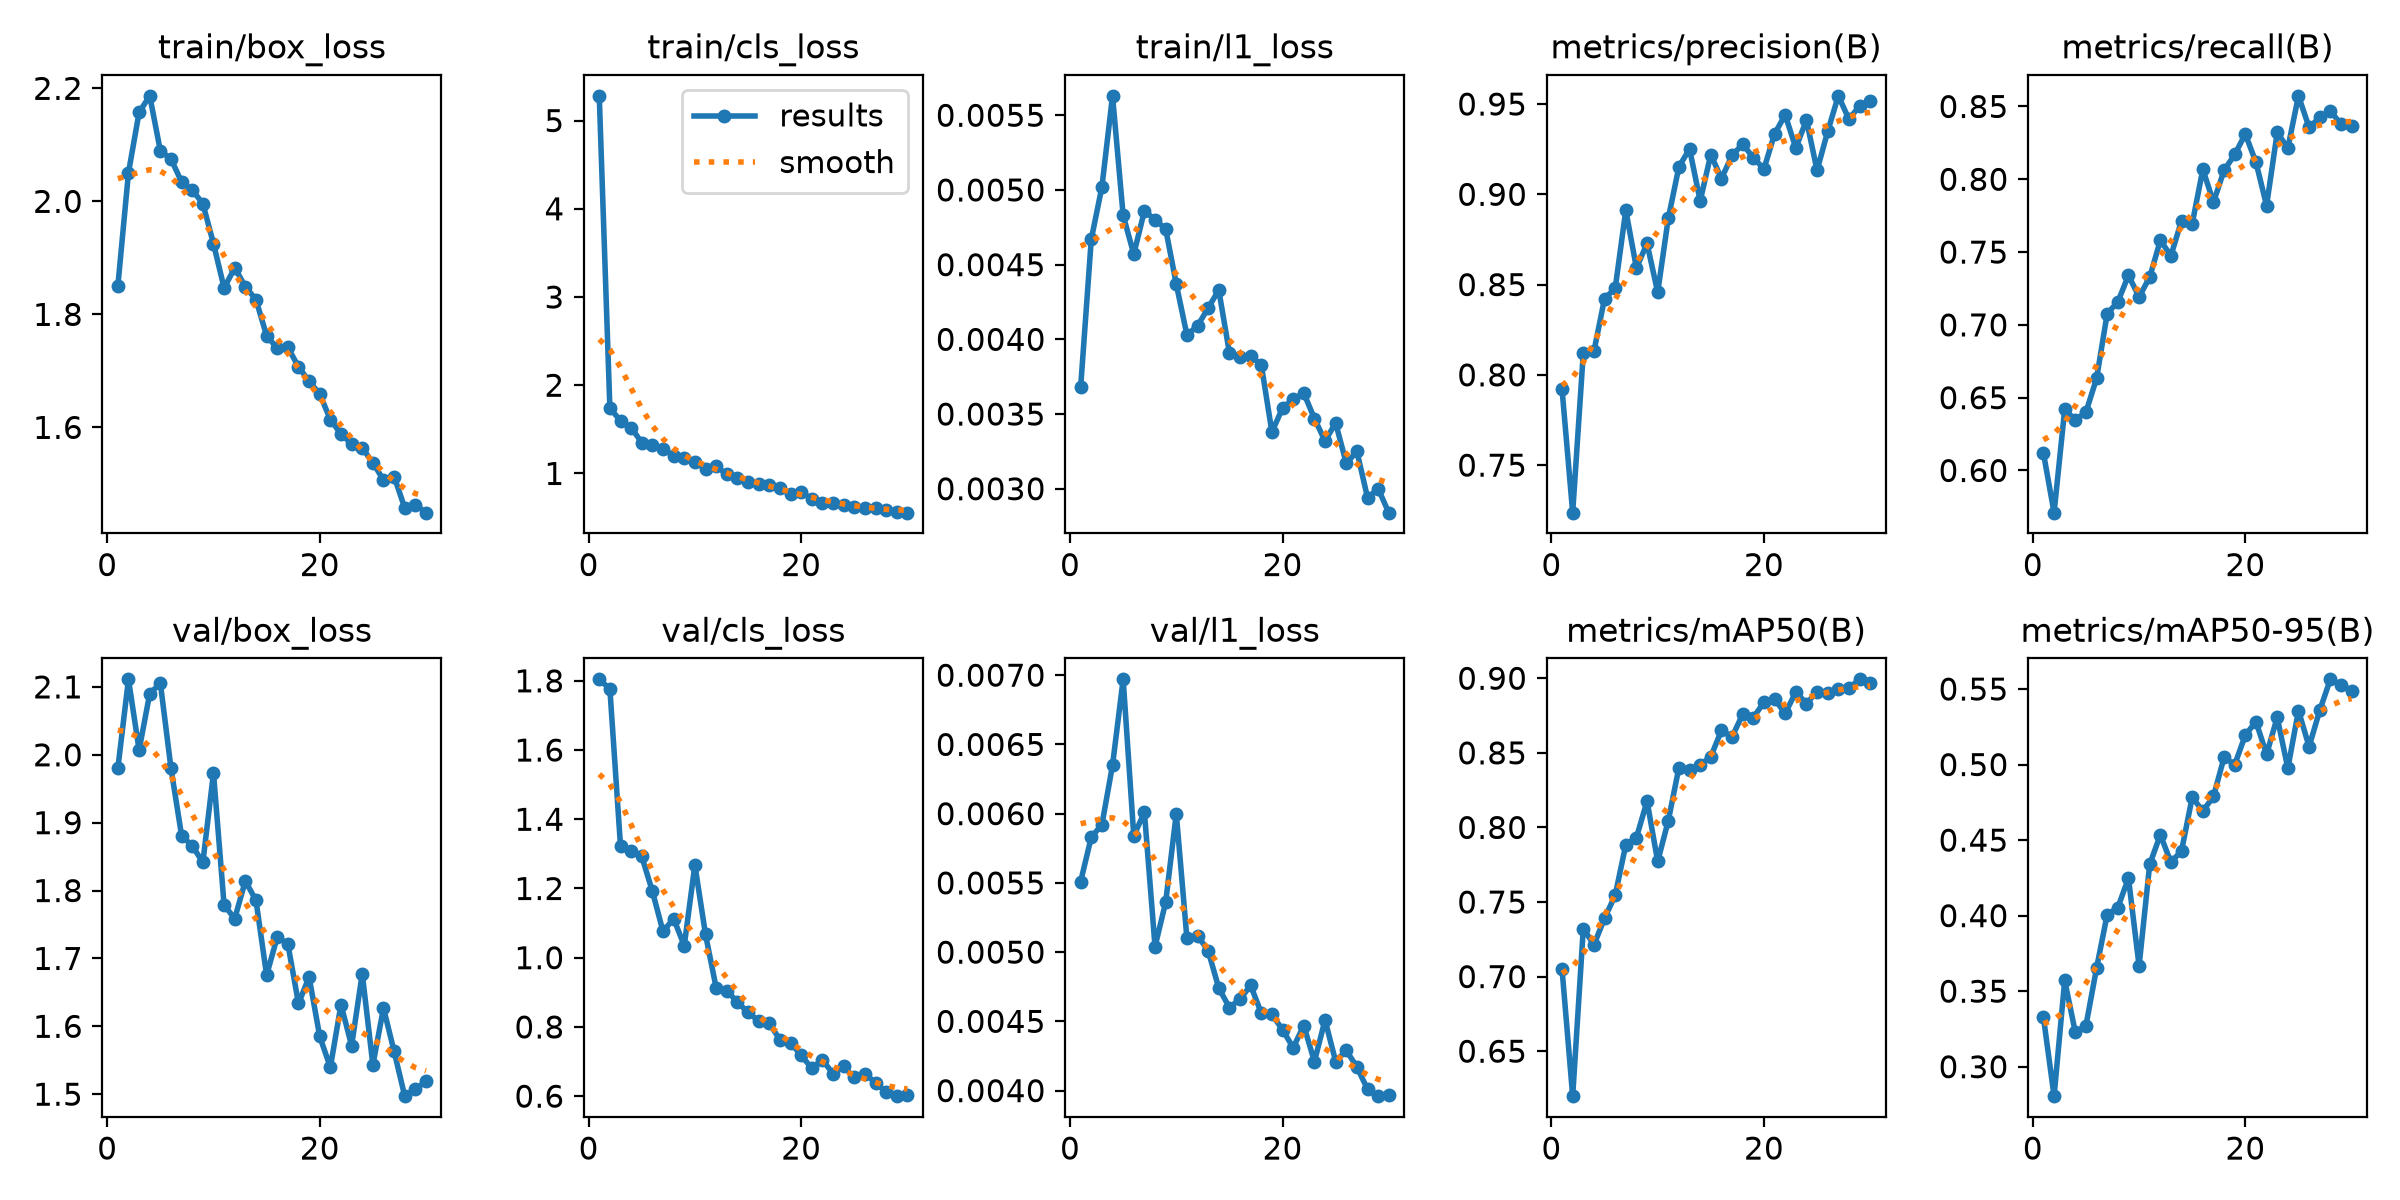

Data behind this chart, as committed beside it:
epoch, time, train/box_loss, train/cls_loss, train/l1_loss, metrics/precision(B), metrics/recall(B), metrics/mAP50(B), metrics/mAP50-95(B), val/box_loss, val/cls_loss, val/l1_loss, lr/pg0, lr/pg1, lr/pg2
1, 93.91, 1.85, 5.28, 0.00368, 0.792, 0.6119, 0.7049, 0.3327, 1.98, 1.804, 0.00551, 0.0006605, 0.0006605, 0.0006605
2, 173.1, 2.051, 1.739, 0.00467, 0.7237, 0.571, 0.6199, 0.2805, 2.111, 1.777, 0.00583, 0.001283, 0.001283, 0.001283
3, 252.1, 2.157, 1.598, 0.00502, 0.8122, 0.6419, 0.7322, 0.3572, 2.007, 1.323, 0.00592, 0.001862, 0.001862, 0.001862
4, 330.6, 2.187, 1.52, 0.00563, 0.813, 0.6347, 0.7213, 0.3227, 2.09, 1.308, 0.00635, 0.001802, 0.001802, 0.001802
5, 408.9, 2.09, 1.35, 0.00483, 0.8423, 0.6401, 0.7391, 0.3272, 2.105, 1.293, 0.00697, 0.001736, 0.001736, 0.001736
6, 487.3, 2.075, 1.321, 0.00457, 0.8478, 0.6632, 0.7545, 0.3653, 1.98, 1.192, 0.00584, 0.00167, 0.00167, 0.00167
7, 565.9, 2.034, 1.282, 0.00486, 0.8912, 0.7078, 0.7884, 0.4007, 1.881, 1.076, 0.00601, 0.001604, 0.001604, 0.001604
8, 644.5, 2.02, 1.2, 0.0048, 0.8591, 0.7157, 0.7932, 0.4053, 1.866, 1.113, 0.00504, 0.001538, 0.001538, 0.001538
9, 723, 1.996, 1.177, 0.00474, 0.8728, 0.734, 0.8177, 0.4248, 1.842, 1.035, 0.00536, 0.001472, 0.001472, 0.001472
10, 801.4, 1.925, 1.128, 0.00437, 0.8457, 0.7192, 0.7772, 0.3667, 1.973, 1.268, 0.006, 0.001406, 0.001406, 0.001406
11, 879.9, 1.847, 1.054, 0.00403, 0.8867, 0.7328, 0.8045, 0.4339, 1.778, 1.067, 0.0051, 0.00134, 0.00134, 0.00134
12, 958.2, 1.882, 1.079, 0.00409, 0.9153, 0.758, 0.8402, 0.4535, 1.759, 0.9134, 0.00512, 0.001274, 0.001274, 0.001274
13, 1037, 1.849, 0.9925, 0.00421, 0.9251, 0.7476, 0.8386, 0.4353, 1.814, 0.9046, 0.00501, 0.001208, 0.001208, 0.001208
14, 1115, 1.826, 0.9482, 0.00433, 0.8963, 0.7717, 0.842, 0.443, 1.785, 0.872, 0.00474, 0.001142, 0.001142, 0.001142
15, 1193, 1.762, 0.9012, 0.00391, 0.922, 0.7695, 0.8475, 0.4783, 1.675, 0.8417, 0.0046, 0.001076, 0.001076, 0.001076
16, 1271, 1.74, 0.8839, 0.00388, 0.9087, 0.8068, 0.865, 0.4692, 1.732, 0.8178, 0.00466, 0.00101, 0.00101, 0.00101
17, 1350, 1.741, 0.8669, 0.00389, 0.9215, 0.7843, 0.8607, 0.4789, 1.721, 0.8103, 0.00476, 0.000944, 0.000944, 0.000944
18, 1428, 1.707, 0.8352, 0.00383, 0.9277, 0.8061, 0.8759, 0.5048, 1.634, 0.7633, 0.00456, 0.000878, 0.000878, 0.000878
19, 1506, 1.681, 0.764, 0.00338, 0.9203, 0.817, 0.8737, 0.4999, 1.673, 0.755, 0.00455, 0.000812, 0.000812, 0.000812
20, 1585, 1.659, 0.7869, 0.00354, 0.9141, 0.831, 0.8838, 0.5195, 1.585, 0.7177, 0.00444, 0.000746, 0.000746, 0.000746
21, 1674, 1.614, 0.7146, 0.0036, 0.9334, 0.8116, 0.8861, 0.5284, 1.54, 0.6809, 0.00431, 0.00068, 0.00068, 0.00068
22, 1752, 1.588, 0.6609, 0.00364, 0.944, 0.782, 0.8764, 0.5069, 1.632, 0.7046, 0.00447, 0.000614, 0.000614, 0.000614
23, 1831, 1.571, 0.6622, 0.00347, 0.9256, 0.8322, 0.8908, 0.5312, 1.572, 0.6651, 0.00421, 0.000548, 0.000548, 0.000548
24, 1909, 1.563, 0.6455, 0.00332, 0.9411, 0.8214, 0.883, 0.4975, 1.677, 0.6858, 0.00451, 0.000482, 0.000482, 0.000482
25, 1987, 1.538, 0.6179, 0.00344, 0.9133, 0.8573, 0.891, 0.5357, 1.543, 0.6541, 0.00421, 0.000416, 0.000416, 0.000416
26, 2065, 1.507, 0.6089, 0.00317, 0.9348, 0.8356, 0.8903, 0.5119, 1.627, 0.6652, 0.00429, 0.00035, 0.00035, 0.00035
27, 2143, 1.513, 0.6043, 0.00325, 0.9545, 0.8425, 0.8931, 0.5358, 1.563, 0.6385, 0.00417, 0.000284, 0.000284, 0.000284
28, 2222, 1.457, 0.5869, 0.00294, 0.9416, 0.8469, 0.8935, 0.5564, 1.497, 0.6127, 0.00401, 0.000218, 0.000218, 0.000218
29, 2300, 1.463, 0.5625, 0.003, 0.9489, 0.8379, 0.8993, 0.5529, 1.507, 0.6, 0.00396, 0.000152, 0.000152, 0.000152
30, 2378, 1.449, 0.5554, 0.00284, 0.9519, 0.8363, 0.8969, 0.5489, 1.519, 0.6036, 0.00397, 8.6e-05, 8.6e-05, 8.6e-05
